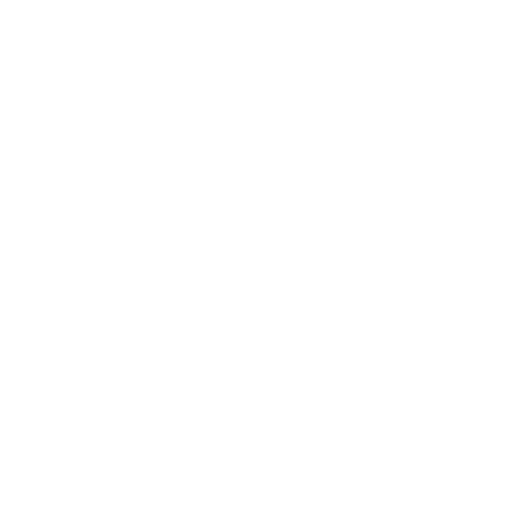
t = 0.00 s
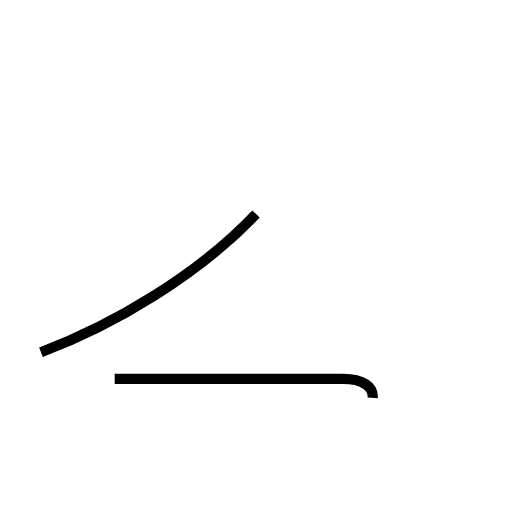
t = 1.54 s
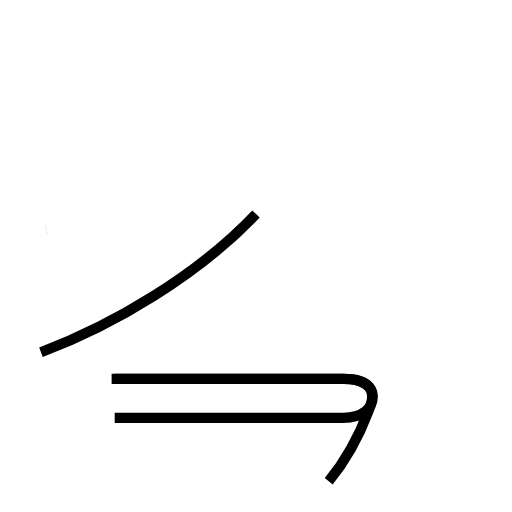
t = 3.40 s
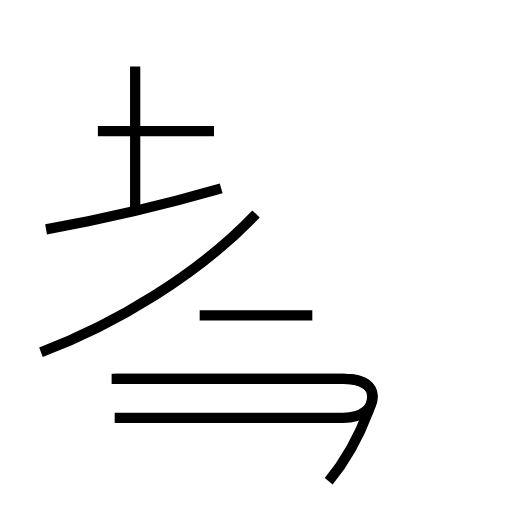
t = 5.03 s
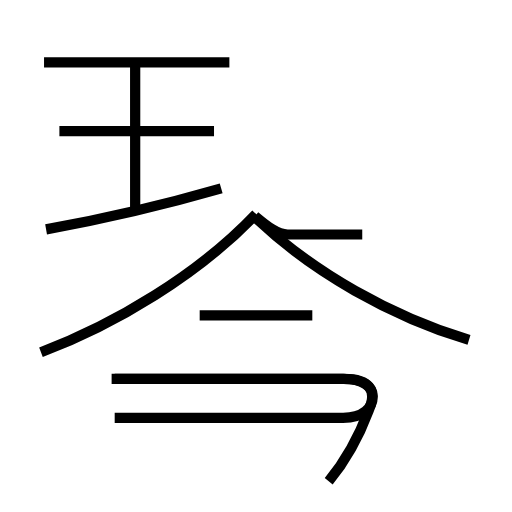
t = 6.73 s
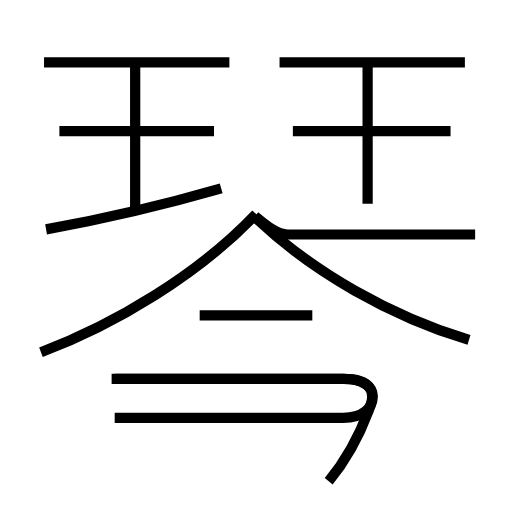
t = 8.47 s

The animated SVG that drew these frames (rendered in a browser with its animation timeline set to each time). Animation: 13 SMIL elements (animate=13); one cycle of 8.47 s.

<?xml version='1.0' encoding='utf-8'?>
<svg viewBox="0.0 -6.0 50.0 50.0" version="1.1" xmlns="http://www.w3.org/2000/svg"><rect x="-1000" y="-1000" width="2000" height="2000" stroke="white" fill="white" /><g style="fill:none;stroke:#000000;stroke-width:1"><path d="M 4.0 -9.6 C 11.2 -12.3 19.4 -17.2 25.0 -23.1 " transform="translate(0.0 38.0)" stroke-dasharray="25.160110086888455" stroke-dashoffset="25.160110086888455"><animate attributeName="stroke-dashoffset" from="25.160110086888455" to="0" dur="0.7548033026066536s" begin="0s" fill="freeze" /></path><path d="M 11.2 -7.0 L 33.5 -7.0 C 35.5 -7.0 36.4 -6.2 36.4 -5.3 C 36.4 -4.2 35.5 -3.2 33.5 -3.2 L 11.2 -3.2 " transform="translate(0.0 38.0)" stroke-dasharray="52.34160457185803" stroke-dashoffset="52.34160457185803"><animate attributeName="stroke-dashoffset" from="52.34160457185803" to="0" dur="1.5702481371557409s" begin="0.7548033026066536s" fill="freeze" /></path><path d="M 32.1 3.0 C 33.5 1.3 34.8 -0.7 36.0 -3.9 C 36.9 -6.0 36.0 -7.0 33.6 -7.0 L 10.9 -7.0 " transform="translate(0.0 38.0)" stroke-dasharray="35.75603784175797" stroke-dashoffset="35.75603784175797"><animate attributeName="stroke-dashoffset" from="35.75603784175797" to="0" dur="1.0726811352527392s" begin="2.3250514397623947s" fill="freeze" /></path><path d="M 4.5 -21.6 C 10.1 -22.6 16.4 -24.1 21.6 -25.6 " transform="translate(0.0 38.0)" stroke-dasharray="17.568898847213227" stroke-dashoffset="17.568898847213227"><animate attributeName="stroke-dashoffset" from="17.568898847213227" to="0" dur="0.5270669654163967s" begin="3.3977325750151337s" fill="freeze" /></path><path d="M 30.5 -13.2 L 19.5 -13.2 " transform="translate(0.0 38.0)" stroke-dasharray="11.0" stroke-dashoffset="11.0"><animate attributeName="stroke-dashoffset" from="11.0" to="0" dur="0.32999999999999996s" begin="3.9247995404315303s" fill="freeze" /></path><path d="M 13.2 -23.1 L 13.2 -37.5 " transform="translate(0.0 38.0)" stroke-dasharray="14.399999999999999" stroke-dashoffset="14.399999999999999"><animate attributeName="stroke-dashoffset" from="14.399999999999999" to="0" dur="0.43199999999999994s" begin="4.25479954043153s" fill="freeze" /></path><path d="M 20.9 -31.2 L 5.8 -31.2 " transform="translate(0.0 38.0)" stroke-dasharray="15.099999999999998" stroke-dashoffset="15.099999999999998"><animate attributeName="stroke-dashoffset" from="15.099999999999998" to="0" dur="0.4529999999999999s" begin="4.6867995404315295s" fill="freeze" /></path><path d="M 45.8 -10.8 C 38.2 -13.1 30.6 -17.4 25.1 -22.6 " transform="translate(0.0 38.0)" stroke-dasharray="24.029108961043523" stroke-dashoffset="24.029108961043523"><animate attributeName="stroke-dashoffset" from="24.029108961043523" to="0" dur="0.7208732688313056s" begin="5.13979954043153s" fill="freeze" /></path><path d="M 22.4 -37.9 L 4.3 -37.9 " transform="translate(0.0 38.0)" stroke-dasharray="18.099999999999998" stroke-dashoffset="18.099999999999998"><animate attributeName="stroke-dashoffset" from="18.099999999999998" to="0" dur="0.5429999999999999s" begin="5.8606728092628355s" fill="freeze" /></path><path d="M 24.9 -22.9 C 26.1 -21.9 27.1 -21.1 28.1 -21.1 L 46.4 -21.1 " transform="translate(0.0 38.0)" stroke-dasharray="22.040581549442717" stroke-dashoffset="22.040581549442717"><animate attributeName="stroke-dashoffset" from="22.040581549442717" to="0" dur="0.6612174464832815s" begin="6.403672809262836s" fill="freeze" /></path><path d="M 35.9 -24.1 L 35.9 -37.5 " transform="translate(0.0 38.0)" stroke-dasharray="13.399999999999999" stroke-dashoffset="13.399999999999999"><animate attributeName="stroke-dashoffset" from="13.399999999999999" to="0" dur="0.40199999999999997s" begin="7.064890255746117s" fill="freeze" /></path><path d="M 44.0 -31.2 L 28.6 -31.2 " transform="translate(0.0 38.0)" stroke-dasharray="15.399999999999999" stroke-dashoffset="15.399999999999999"><animate attributeName="stroke-dashoffset" from="15.399999999999999" to="0" dur="0.46199999999999997s" begin="7.466890255746117s" fill="freeze" /></path><path d="M 45.4 -37.9 L 27.3 -37.9" transform="translate(0.0 38.0)" stroke-dasharray="18.099999999999998" stroke-dashoffset="18.099999999999998"><animate attributeName="stroke-dashoffset" from="18.099999999999998" to="0" dur="0.5429999999999999s" begin="7.928890255746117s" fill="freeze" /></path></g></svg>
